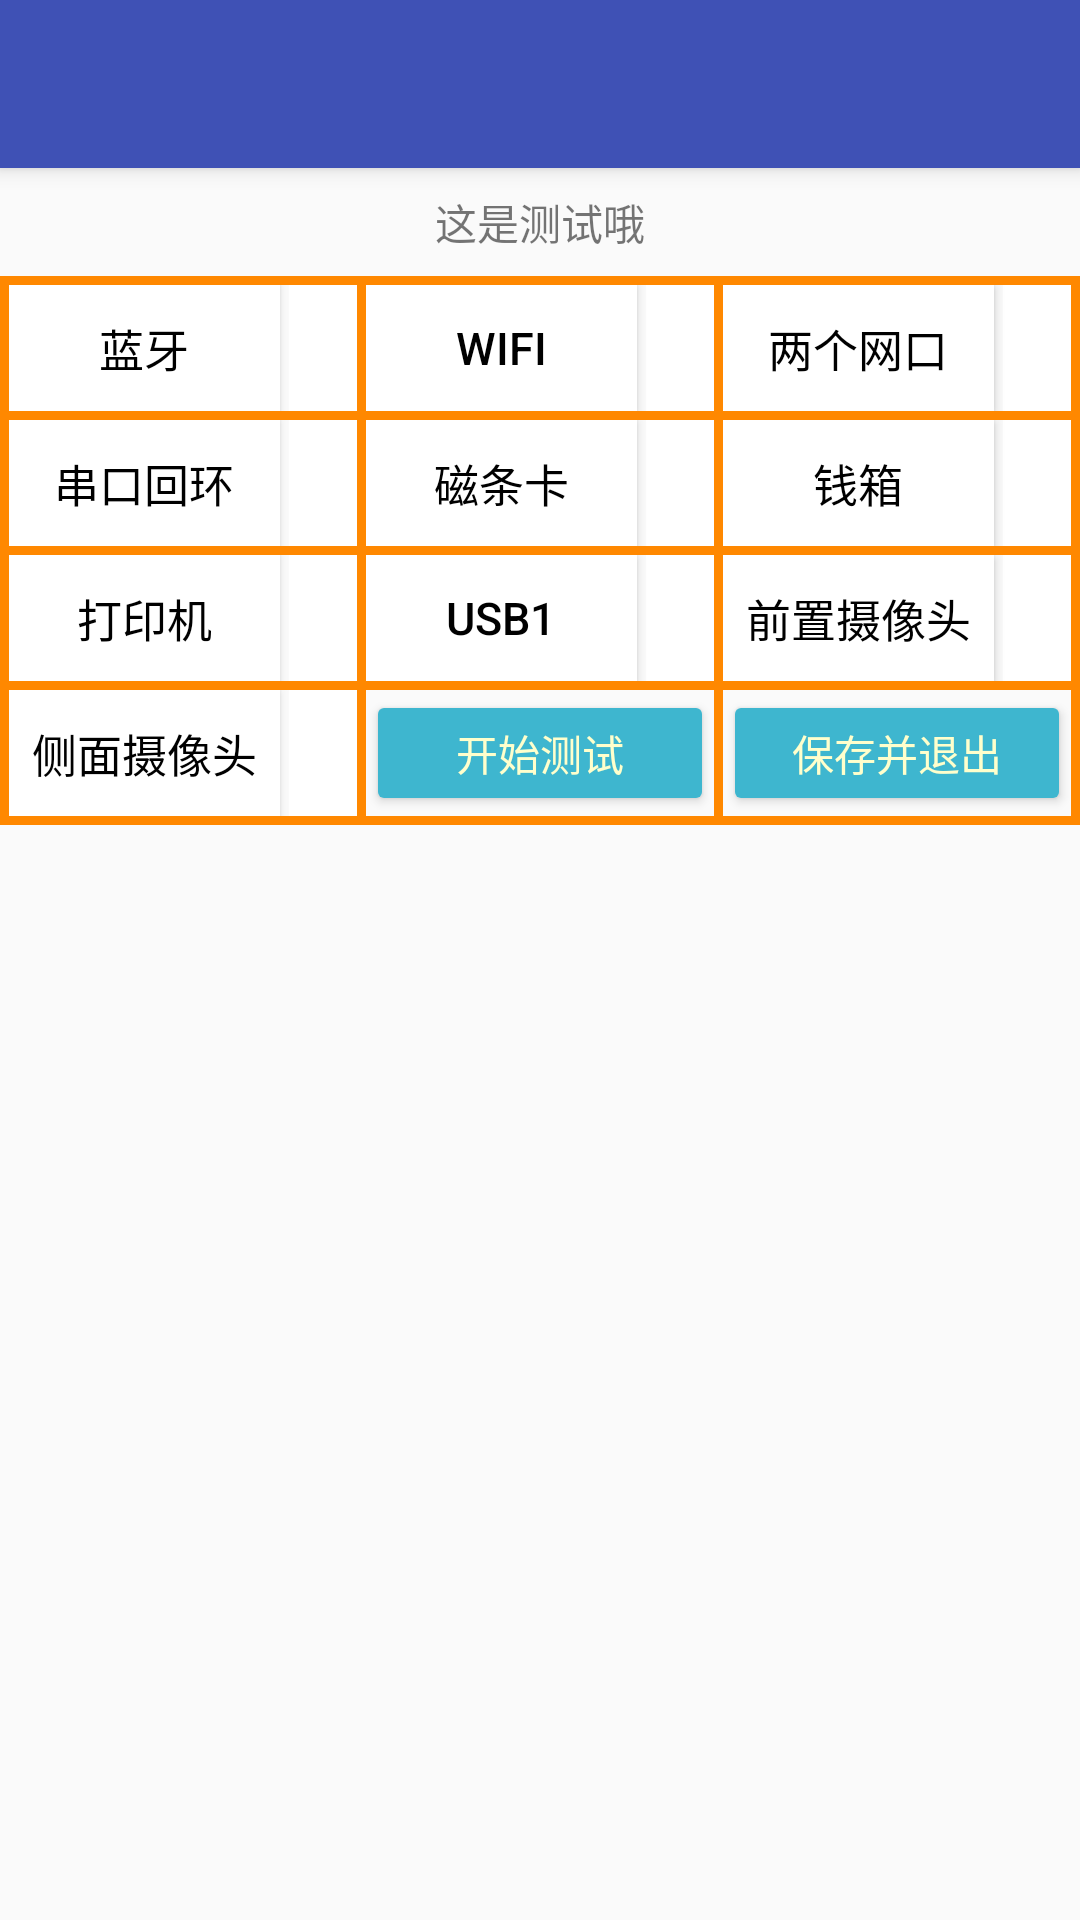

This screen was rendered from an Android layout file. Write that file and the resources it references.
<!-- AndroidManifest.xml: activity theme AppTheme.NoActionBar -->
<!-- res/layout/activity_test_main.xml -->
<?xml version="1.0" encoding="utf-8"?>
<android.support.design.widget.CoordinatorLayout xmlns:android="http://schemas.android.com/apk/res/android"
    xmlns:app="http://schemas.android.com/apk/res-auto"
    xmlns:tools="http://schemas.android.com/tools"
    android:layout_width="match_parent"
    android:layout_height="match_parent"
    tools:context="com.ucast.jnidiaoyongdemo.testActs.TestMainActivity">

    <android.support.design.widget.AppBarLayout
        android:layout_width="match_parent"
        android:layout_height="wrap_content"
        android:theme="@style/AppTheme.AppBarOverlay">

        <android.support.v7.widget.Toolbar
            android:id="@+id/toolbar"
            android:layout_width="match_parent"
            android:layout_height="?attr/actionBarSize"
            android:background="?attr/colorPrimary"
            app:popupTheme="@style/AppTheme.PopupOverlay" />

    </android.support.design.widget.AppBarLayout>


    <LinearLayout
        android:layout_width="match_parent"
        android:layout_height="match_parent"
        android:layout_marginTop="?attr/actionBarSize"
        android:orientation="vertical">

        <LinearLayout
            android:layout_width="match_parent"
            android:layout_height="36dp"
            android:orientation="vertical">

            <TextView
                android:id="@+id/tv_deviceId"
                android:layout_width="match_parent"
                android:layout_height="match_parent"
                android:text="这是测试哦"
                android:gravity="center_vertical"
                android:textAlignment="center" />
        </LinearLayout>


        <LinearLayout
            android:layout_width="match_parent"
            android:layout_height="wrap_content"
            android:orientation="vertical">


            <LinearLayout
                android:layout_width="match_parent"
                android:layout_height="match_parent"
                android:orientation="vertical"
                >
                <ImageView style="@style/HorizontalIvBordingStyle" />
                <LinearLayout style="@style/ThreeWrapLinerLayoutStyle">
                    <ImageView style="@style/VerticalIvBordingStyle" />
                    <LinearLayout style = "@style/BtnWrapLinerLayoutStyle">

                        <Button
                            android:id="@+id/bt_bluetooth"
                            style="@style/BtStyle"
                            android:text="蓝牙" />

                        <ImageView
                            android:id="@+id/iv_blutooth"
                            style="@style/IvStyle" />

                    </LinearLayout>

                    <ImageView style="@style/VerticalIvBordingStyle" />
                    <LinearLayout style = "@style/BtnWrapLinerLayoutStyle">

                        <Button
                            android:id="@+id/bt_wifi"
                            style="@style/BtStyle"
                            android:text="WiFi" />

                        <ImageView
                            android:id="@+id/iv_wifi"
                            style="@style/IvStyle" />

                    </LinearLayout>
                    <ImageView style="@style/VerticalIvBordingStyle" />
                    <LinearLayout style = "@style/BtnWrapLinerLayoutStyle">

                        <Button
                            android:id="@+id/bt_two_eth"
                            style="@style/BtStyle"
                            android:text="两个网口" />

                        <ImageView
                            android:id="@+id/iv_two_eth"
                            style="@style/IvStyle" />

                    </LinearLayout>

                    <ImageView style="@style/VerticalIvBordingStyle" />
                </LinearLayout>

                <ImageView style="@style/HorizontalIvBordingStyle" />
                <LinearLayout style="@style/ThreeWrapLinerLayoutStyle">
                    <ImageView style="@style/VerticalIvBordingStyle" />
                    <LinearLayout style = "@style/BtnWrapLinerLayoutStyle">

                        <Button
                            android:id="@+id/bt_serial"
                            style="@style/BtStyle"
                            android:text="串口回环" />

                        <ImageView
                            android:id="@+id/iv_serial"
                            style="@style/IvStyle" />

                    </LinearLayout>

                    <ImageView style="@style/VerticalIvBordingStyle" />
                    <LinearLayout style = "@style/BtnWrapLinerLayoutStyle">

                        <Button
                            android:id="@+id/bt_msCard"
                            style="@style/BtStyle"
                            android:text="磁条卡" />

                        <ImageView
                            android:id="@+id/iv_msCard"
                            style="@style/IvStyle" />

                    </LinearLayout>


                    <ImageView style="@style/VerticalIvBordingStyle" />
                    <LinearLayout style = "@style/BtnWrapLinerLayoutStyle">

                        <Button
                            android:id="@+id/bt_money"
                            style="@style/BtStyle"
                            android:text="钱箱" />

                        <ImageView
                            android:id="@+id/iv_money"
                            style="@style/IvStyle" />

                    </LinearLayout>
                    <ImageView style="@style/VerticalIvBordingStyle" />
                </LinearLayout>

                <ImageView style="@style/HorizontalIvBordingStyle" />
                <LinearLayout style="@style/ThreeWrapLinerLayoutStyle">
                    <ImageView style="@style/VerticalIvBordingStyle" />
                    <LinearLayout style = "@style/BtnWrapLinerLayoutStyle">

                        <Button
                            android:id="@+id/bt_printer"
                            style="@style/BtStyle"
                            android:text="打印机" />

                        <ImageView
                            android:id="@+id/iv_printer"
                            style="@style/IvStyle" />

                    </LinearLayout>

                    <ImageView style="@style/VerticalIvBordingStyle" />
                    <LinearLayout style = "@style/BtnWrapLinerLayoutStyle">

                        <Button
                            android:id="@+id/bt_usb_p"
                            style="@style/BtStyle"
                            android:text="USB1" />

                        <ImageView
                            android:id="@+id/iv_usb_py"
                            style="@style/IvStyle" />

                    </LinearLayout>

                    <ImageView style="@style/VerticalIvBordingStyle" />
                    <LinearLayout style = "@style/BtnWrapLinerLayoutStyle">

                        <Button
                            android:id="@+id/bt_qian_camera"
                            style="@style/BtStyle"
                            android:text="前置摄像头" />

                        <ImageView
                            android:id="@+id/iv_qian_camera"
                            style="@style/IvStyle" />

                    </LinearLayout>
                    <ImageView style="@style/VerticalIvBordingStyle" />
                </LinearLayout>

                <ImageView style="@style/HorizontalIvBordingStyle" />
                <LinearLayout style="@style/ThreeWrapLinerLayoutStyle">
                    <ImageView style="@style/VerticalIvBordingStyle" />
                    <LinearLayout style = "@style/BtnWrapLinerLayoutStyle">

                        <Button
                            android:id="@+id/bt_cemian_camera"
                            style="@style/BtStyle"
                            android:text="侧面摄像头" />

                        <ImageView
                            android:id="@+id/iv_cemian_camera"
                            style="@style/IvStyle" />

                    </LinearLayout>

                    <ImageView style="@style/VerticalIvBordingStyle" />
                    <LinearLayout style = "@style/BtnWrapLinerLayoutStyle">

                        <Button
                            android:id="@+id/bt_start_test"
                            android:layout_width="match_parent"
                            android:layout_height="match_parent"
                            android:backgroundTint="@color/color_10"
                            android:textColor="@color/color_3"
                            android:text="开始测试" />

                    </LinearLayout>

                    <ImageView style="@style/VerticalIvBordingStyle" />
                    <LinearLayout style = "@style/BtnWrapLinerLayoutStyle">

                        <Button
                            android:id="@+id/bt_save_exit"
                            android:layout_width="match_parent"
                            android:layout_height="match_parent"
                            android:backgroundTint="@color/color_10"
                            android:textColor="@color/color_3"
                            android:text="保存并退出" />
                    </LinearLayout>

                    <ImageView style="@style/VerticalIvBordingStyle" />
                </LinearLayout>



                <ImageView style="@style/HorizontalIvBordingStyle" />
            </LinearLayout>


        </LinearLayout>

        <LinearLayout
            android:layout_width="match_parent"
            android:layout_height="0dp"
            android:layout_weight="1"
            android:orientation="vertical"
            >
            <TextView
                android:id="@+id/tv_showMessage"
                android:layout_width="match_parent"
                android:layout_height="match_parent"
                android:paddingTop="10dp"
                android:paddingLeft="10dp"
                android:paddingRight="10dp"
                />
        </LinearLayout>

    </LinearLayout>

</android.support.design.widget.CoordinatorLayout>
<!-- resources referenced by this layout -->
<resources>
  <color name="color_10">#3eb6cf</color>
  <color name="color_3">#ffffcc</color>
  <style name="AppTheme.AppBarOverlay" parent="ThemeOverlay.AppCompat.Dark.ActionBar" />
  <style name="AppTheme.PopupOverlay" parent="ThemeOverlay.AppCompat.Light" />
  <style name="BtStyle">
          <item name="android:layout_width">0dp</item>
          <item name="android:layout_height">match_parent</item>
          <item name="android:layout_weight">4</item>
          <item name="android:textSize">15sp</item>
          <item name="android:background">@drawable/bt_background</item>
          <item name="android:textColor">@drawable/bt_textcolor</item>
      </style>
  <style name="BtnWrapLinerLayoutStyle">
          <item name="android:layout_width">0dp</item>
          <item name="android:layout_height">wrap_content</item>
          <item name="android:layout_weight">1</item>
          <item name="android:orientation">horizontal</item>
      </style>
  <style name="HorizontalIvBordingStyle">
          <item name="android:layout_width">match_parent</item>
          <item name="android:layout_height">3dp</item>
          <item name="android:background">@android:color/holo_orange_dark</item>
          <item name="android:contentDescription">border</item>
      </style>
  <style name="IvStyle">
          <item name="android:layout_width">0dp</item>
          <item name="android:layout_height">match_parent</item>
          <item name="android:layout_weight">1</item>
          <item name="android:background">@android:color/white</item>
          <item name="android:layout_marginLeft">3dp</item>
      </style>
  <style name="ThreeWrapLinerLayoutStyle">
          <item name="android:layout_width">match_parent</item>
          <item name="android:layout_height">42dp</item>
          <item name="android:orientation">horizontal</item>
      </style>
  <style name="VerticalIvBordingStyle">
          <item name="android:layout_width">3dp</item>
          <item name="android:layout_height">match_parent</item>
          <item name="android:background">@android:color/holo_orange_dark</item>
          <item name="android:contentDescription">border</item>
      </style>
  <style name="AppTheme.NoActionBar">
          <item name="windowActionBar">false</item>
          <item name="windowNoTitle">true</item>
      </style>
  <!-- drawable bt_background (drawable) -->
  <?xml version="1.0" encoding="utf-8"?>
  <selector xmlns:android="http://schemas.android.com/apk/res/android" >
  
      
      <item android:state_enabled="false" android:drawable="@drawable/black"/>
  
      <item android:state_pressed="true" android:drawable="@android:color/holo_orange_dark"/>
      <item android:state_pressed="false" android:drawable="@color/encode_view"/>
  </selector>
  <!-- drawable bt_textcolor (drawable) -->
  <?xml version="1.0" encoding="utf-8"?>
  <selector xmlns:android="http://schemas.android.com/apk/res/android" >
  
      <item android:state_enabled="true" android:color="@android:color/black"/>
      <item android:state_enabled="false" android:color="@android:color/background_light"/>
  
      
  </selector>
  <!-- drawable black: jpg bitmap (drawable, 461 bytes) -->
  <color name="encode_view">#ffffffff</color>
</resources>
